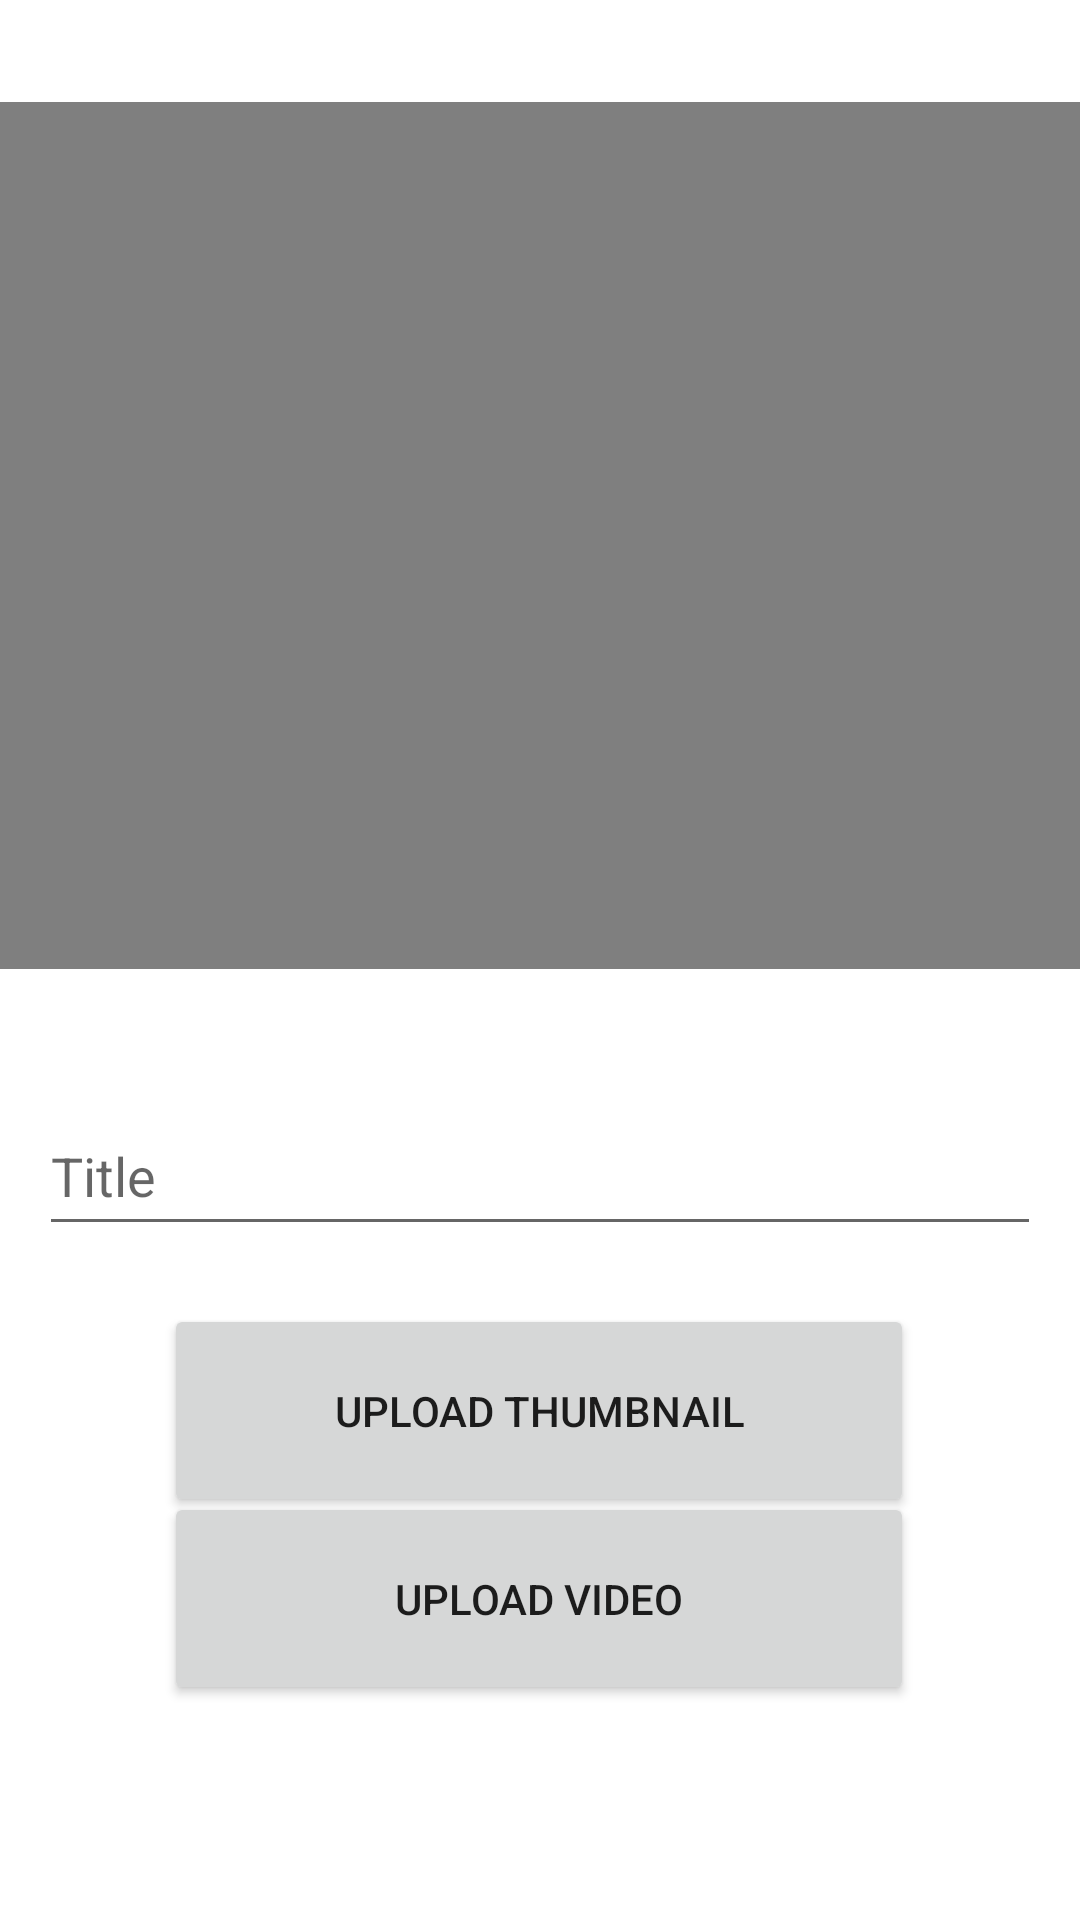

Reconstruct the res/layout file that produces this screen, plus the resources it refers to.
<!-- AndroidManifest.xml: application theme Theme.DevBook -->
<!-- res/layout/fragment_upload.xml -->
<?xml version="1.0" encoding="utf-8"?>
<FrameLayout xmlns:android="http://schemas.android.com/apk/res/android"
    xmlns:app="http://schemas.android.com/apk/res-auto"
    xmlns:tools="http://schemas.android.com/tools"
    android:layout_width="match_parent"
    android:layout_height="match_parent"
    tools:context=".UploadFrag">

    <androidx.constraintlayout.widget.ConstraintLayout
        android:layout_width="match_parent"
        android:layout_height="match_parent">

        <VideoView
            android:id="@+id/videoView"
            android:layout_width="380dp"
            android:layout_height="289dp"
            app:layout_constraintBottom_toBottomOf="parent"
            app:layout_constraintEnd_toEndOf="parent"
            app:layout_constraintHorizontal_bias="0.516"
            app:layout_constraintStart_toStartOf="parent"
            app:layout_constraintTop_toTopOf="parent"
            app:layout_constraintVertical_bias="0.097" />

        <EditText
            android:id="@+id/title_up"
            android:layout_width="334dp"
            android:layout_height="50dp"
            android:ems="10"
            android:hint="Title"
            android:inputType="textPersonName"
            app:layout_constraintBottom_toBottomOf="parent"
            app:layout_constraintEnd_toEndOf="parent"
            app:layout_constraintHorizontal_bias="0.497"
            app:layout_constraintStart_toStartOf="parent"
            app:layout_constraintTop_toBottomOf="@+id/videoView"
            app:layout_constraintVertical_bias="0.158" />

        <Button
            android:id="@+id/tumbnail"
            android:layout_width="250dp"
            android:layout_height="71dp"
            android:text="Upload thumbnail"
            app:layout_constraintBottom_toBottomOf="parent"
            app:layout_constraintEnd_toEndOf="parent"
            app:layout_constraintHorizontal_bias="0.498"
            app:layout_constraintStart_toStartOf="parent"
            app:layout_constraintTop_toBottomOf="@+id/title_up"
            app:layout_constraintVertical_bias="0.126" />

        <Button
            android:id="@+id/up_video"
            android:layout_width="250dp"
            android:layout_height="71dp"
            android:text="Upload Video"
            app:layout_constraintBottom_toBottomOf="parent"
            app:layout_constraintEnd_toEndOf="parent"
            app:layout_constraintHorizontal_bias="0.496"
            app:layout_constraintStart_toStartOf="parent"
            app:layout_constraintTop_toBottomOf="@+id/title_up"
            app:layout_constraintVertical_bias="0.533" />

    </androidx.constraintlayout.widget.ConstraintLayout>
</FrameLayout>
<!-- resources referenced by this layout -->
<resources>
  <style name="Theme.DevBook" parent="Theme.MaterialComponents.DayNight.DarkActionBar">
          
          <item name="colorPrimary">@color/purple_500</item>
          <item name="colorPrimaryVariant">@color/purple_700</item>
          <item name="colorOnPrimary">@color/white</item>
          
          <item name="colorSecondary">@color/teal_200</item>
          <item name="colorSecondaryVariant">@color/teal_700</item>
          <item name="colorOnSecondary">@color/black</item>
          
          <item name="android:statusBarColor" tools:targetApi="l">?attr/colorPrimaryVariant</item>
          
      </style>
  <!-- not gathered from this repository: default colours our renderer supplied (Android Studio template values) -->
  <color name="purple_500">#FF6200EE</color>
  <color name="purple_700">#FF3700B3</color>
  <color name="teal_200">#FF03DAC5</color>
  <color name="teal_700">#FF018786</color>
  <color name="black">#FF000000</color>
  <color name="white">#FFFFFFFF</color>
</resources>
